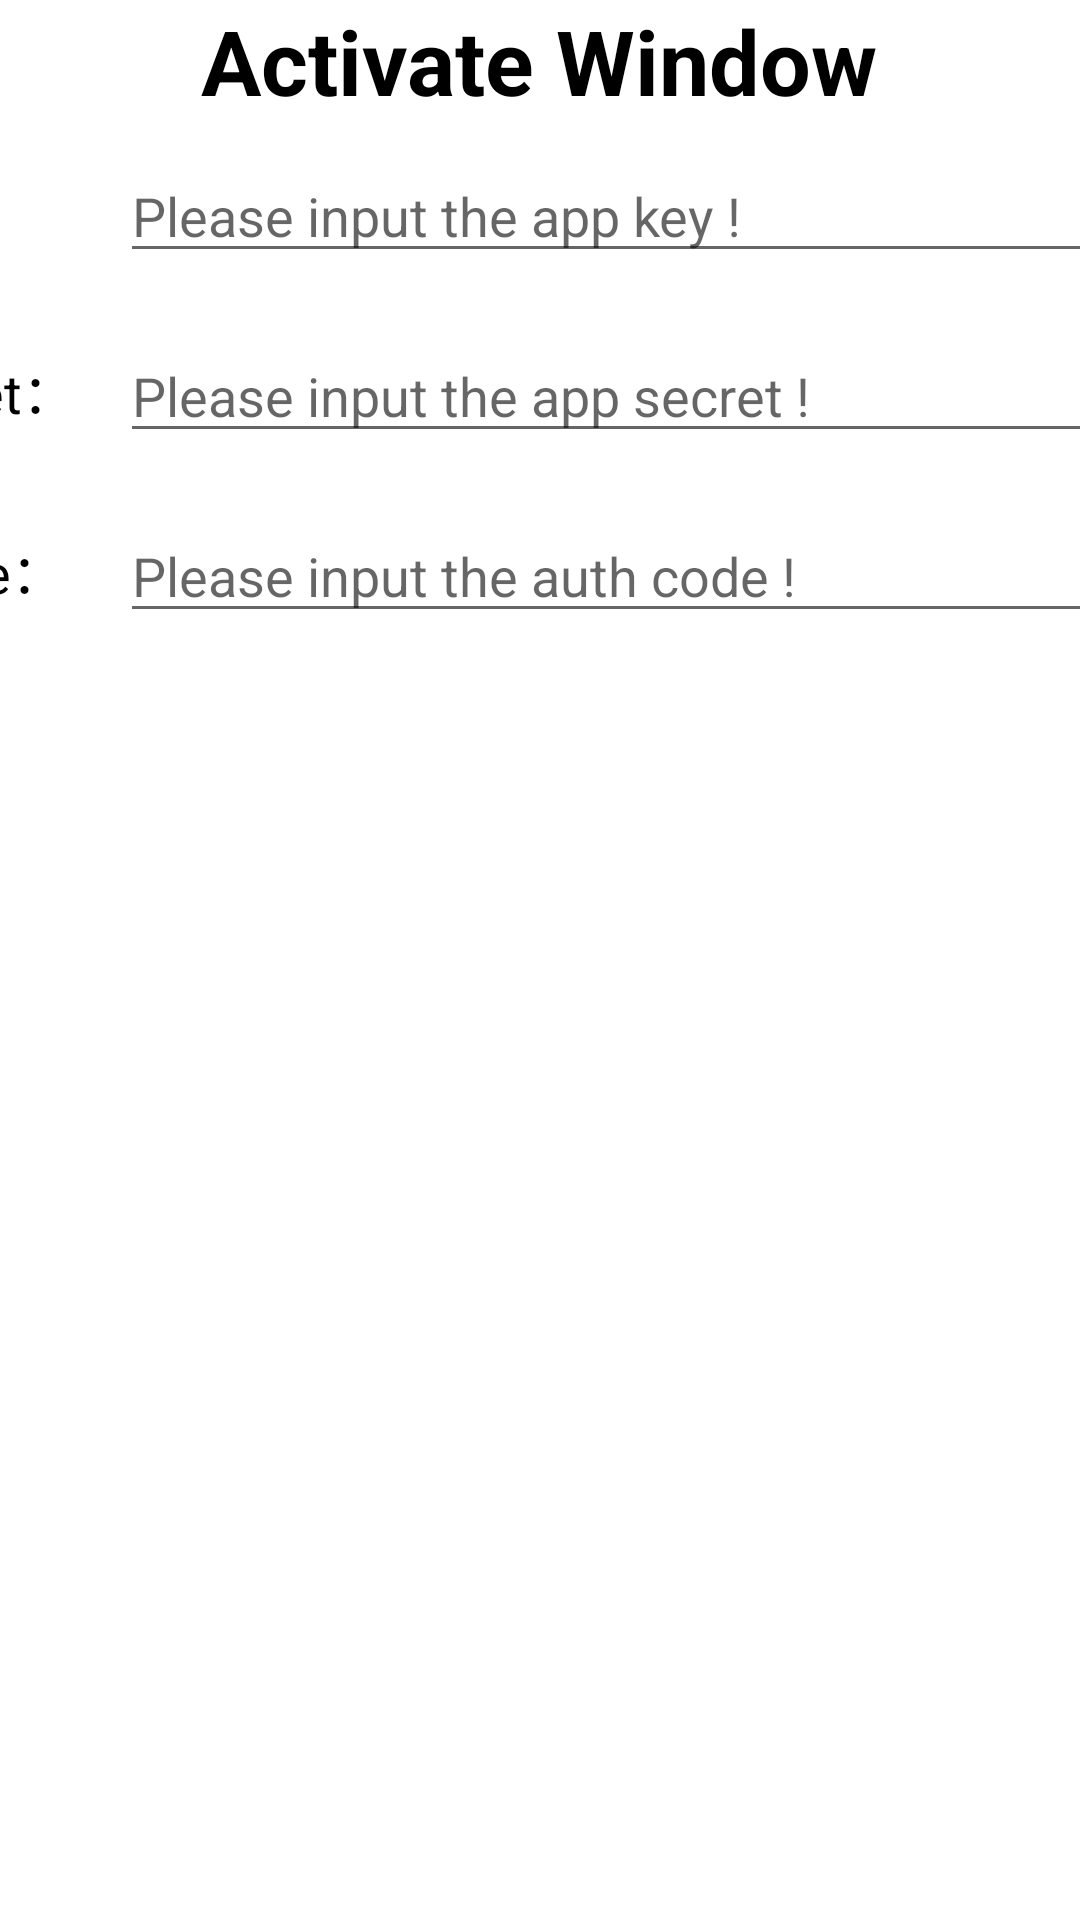

Write the Android layout XML for this screen, with the resource values it uses.
<!-- AndroidManifest.xml: application theme SplashTheme -->
<!-- res/layout/activate_window.xml -->
<?xml version="1.0" encoding="utf-8"?>
<LinearLayout xmlns:android="http://schemas.android.com/apk/res/android"
    android:layout_width="match_parent"
    android:layout_height="match_parent"
    android:background="#FFFFFF"
    android:orientation="vertical">

    <TextView
        android:layout_width="wrap_content"
        android:layout_height="wrap_content"
        android:text="Activate Window"
        android:layout_gravity="center_horizontal"
        android:textSize="30sp"
        android:textStyle="bold"
        android:textColor="#000000"/>

    <LinearLayout
        android:layout_width="520dp"
        android:layout_height="60dp"
        android:layout_gravity="center_horizontal">
        <TextView
            android:layout_width="120dp"
            android:layout_height="wrap_content"
            android:text="App Key："
            android:layout_gravity="center_vertical"
            android:textSize="18sp"
            android:textColor="#000000"/>
        <EditText
            android:id="@+id/app_key"
            android:layout_width="0dp"
            android:layout_weight="1"
            android:layout_gravity="center_vertical"
            android:layout_height="wrap_content"
            android:hint="Please input the app key !"/>
    </LinearLayout>
    <LinearLayout
        android:layout_width="520dp"
        android:layout_height="60dp"
        android:layout_gravity="center_horizontal">
        <TextView
            android:layout_width="120dp"
            android:layout_height="wrap_content"
            android:text="App Secret："
            android:layout_gravity="center_vertical"
            android:textSize="18sp"
            android:textColor="#000000"/>
        <EditText
            android:id="@+id/app_secret"
            android:layout_width="0dp"
            android:layout_weight="1"
            android:layout_gravity="center_vertical"
            android:layout_height="wrap_content"
            android:hint="Please input the app secret !"/>
    </LinearLayout>
    <LinearLayout
        android:layout_width="520dp"
        android:layout_height="60dp"
        android:layout_gravity="center_horizontal">
        <TextView
            android:layout_width="120dp"
            android:layout_height="wrap_content"
            android:text="Auth Code："
            android:layout_gravity="center_vertical"
            android:textSize="18sp"
            android:textColor="#000000"/>
        <EditText
            android:id="@+id/auth_code"
            android:layout_width="0dp"
            android:layout_weight="1"
            android:layout_gravity="center_vertical"
            android:layout_height="wrap_content"
            android:hint="Please input the auth code !"/>
    </LinearLayout>

</LinearLayout>
<!-- resources referenced by this layout -->
<resources>
  <style name="SplashTheme" parent="AppTheme">
          <item name="android:windowNoTitle">true</item>
          <item name="android:windowFullscreen">true</item>
          <item name="android:windowBackground">@drawable/orbbec_splash</item>
      </style>
  <style name="AppTheme" parent="Theme.AppCompat.Light.DarkActionBar">
          
          <item name="android:windowFullscreen">true</item>
          <item name="colorPrimary">#FF0078F0</item>
          <item name="colorPrimaryDark">#FF0078F0</item>
          <item name="colorAccent">#FF0078F0</item>
      </style>
</resources>
